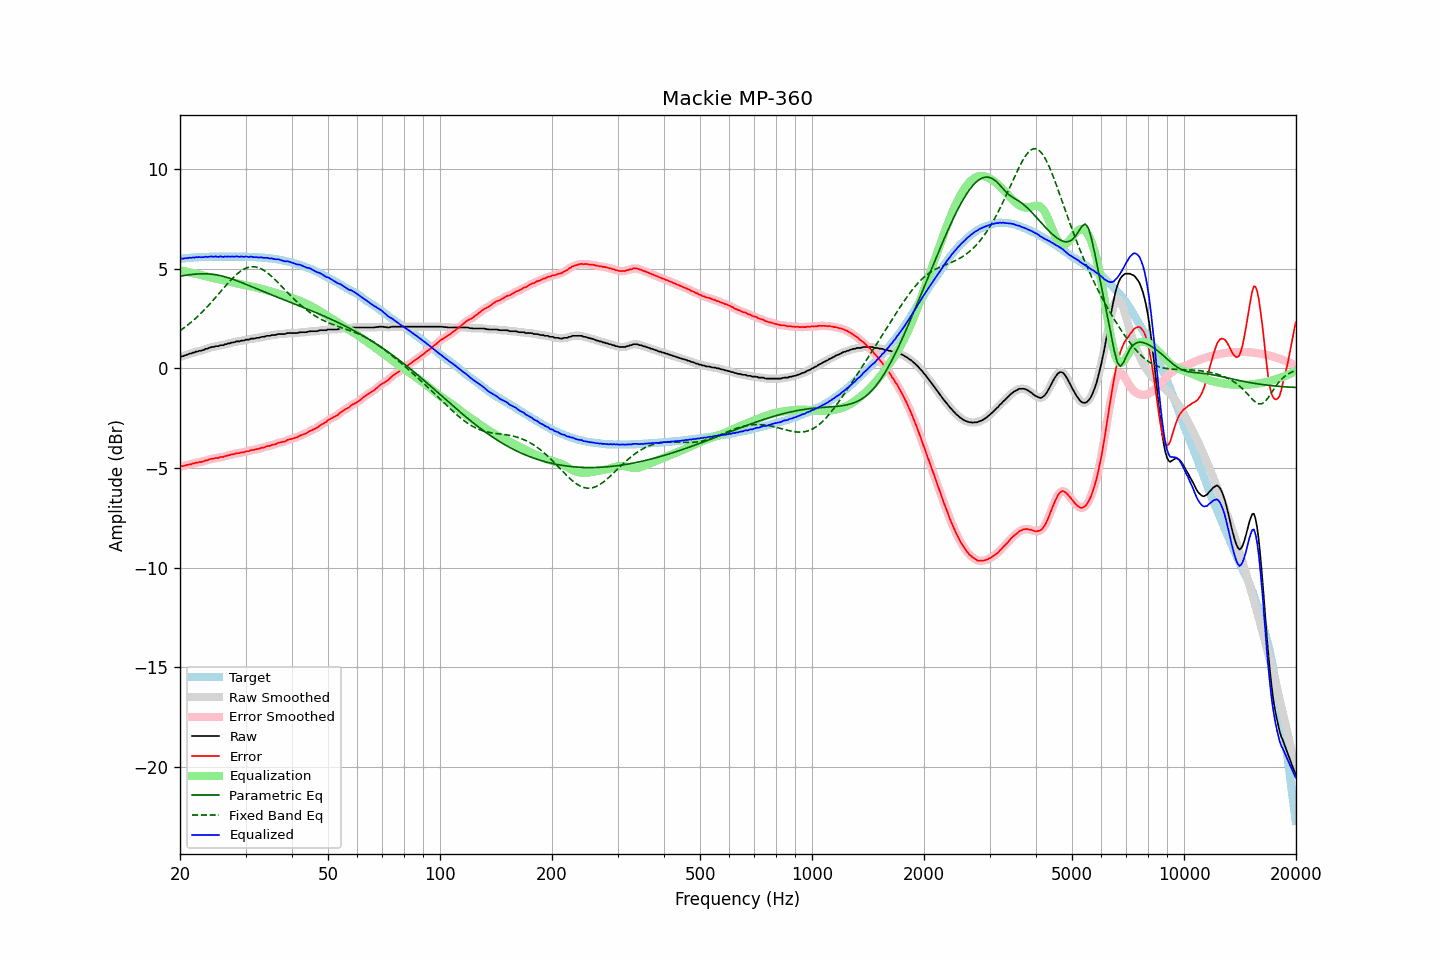

The data file committed next to this chart (first rows):
frequency, raw, error, smoothed, error_smoothed, equalization, parametric_eq, fixed_band_eq, equalized_raw, equalized_smoothed, target
20.00, 0.58, -4.93, 0.58, -4.93, 4.93, 4.64, 1.89, 5.51, 5.51, 5.50
20.20, 0.61, -4.91, 0.60, -4.91, 4.91, 4.65, 1.95, 5.52, 5.51, 5.51
20.40, 0.62, -4.91, 0.62, -4.90, 4.89, 4.66, 2.01, 5.51, 5.52, 5.52
20.61, 0.65, -4.88, 0.65, -4.88, 4.88, 4.67, 2.07, 5.53, 5.52, 5.53
20.81, 0.68, -4.86, 0.68, -4.86, 4.86, 4.68, 2.13, 5.53, 5.54, 5.53
21.02, 0.71, -4.84, 0.71, -4.84, 4.84, 4.69, 2.19, 5.54, 5.54, 5.54
21.23, 0.75, -4.81, 0.74, -4.82, 4.82, 4.70, 2.26, 5.56, 5.55, 5.55
21.44, 0.75, -4.82, 0.76, -4.80, 4.80, 4.71, 2.32, 5.55, 5.56, 5.56
21.66, 0.79, -4.77, 0.79, -4.78, 4.78, 4.72, 2.39, 5.58, 5.57, 5.56
21.87, 0.80, -4.78, 0.81, -4.76, 4.76, 4.73, 2.46, 5.56, 5.57, 5.57
22.09, 0.85, -4.73, 0.84, -4.74, 4.75, 4.74, 2.54, 5.59, 5.58, 5.57
22.31, 0.85, -4.74, 0.85, -4.73, 4.73, 4.74, 2.61, 5.58, 5.58, 5.58
22.54, 0.88, -4.70, 0.88, -4.71, 4.71, 4.75, 2.69, 5.60, 5.59, 5.58
22.76, 0.89, -4.71, 0.89, -4.70, 4.69, 4.75, 2.77, 5.58, 5.58, 5.59
22.99, 0.92, -4.68, 0.92, -4.67, 4.67, 4.75, 2.85, 5.59, 5.59, 5.59
23.22, 0.94, -4.66, 0.94, -4.66, 4.65, 4.75, 2.93, 5.58, 5.59, 5.59
23.45, 0.99, -4.62, 0.97, -4.63, 4.63, 4.75, 3.01, 5.61, 5.60, 5.60
23.69, 0.99, -4.62, 1.00, -4.60, 4.61, 4.75, 3.10, 5.59, 5.60, 5.60
23.92, 1.03, -4.58, 1.03, -4.58, 4.58, 4.74, 3.19, 5.61, 5.61, 5.60
24.16, 1.06, -4.55, 1.05, -4.56, 4.56, 4.74, 3.27, 5.62, 5.61, 5.60
24.40, 1.08, -4.54, 1.07, -4.54, 4.54, 4.73, 3.36, 5.62, 5.62, 5.61
24.65, 1.08, -4.54, 1.09, -4.52, 4.53, 4.72, 3.46, 5.60, 5.62, 5.61
24.89, 1.12, -4.50, 1.10, -4.51, 4.51, 4.71, 3.55, 5.62, 5.61, 5.61
25.14, 1.12, -4.50, 1.12, -4.50, 4.49, 4.69, 3.64, 5.61, 5.61, 5.61
25.39, 1.12, -4.50, 1.14, -4.48, 4.48, 4.68, 3.74, 5.60, 5.62, 5.61
25.65, 1.17, -4.45, 1.14, -4.47, 4.46, 4.66, 3.83, 5.63, 5.61, 5.61
25.91, 1.17, -4.45, 1.17, -4.45, 4.45, 4.64, 3.92, 5.61, 5.61, 5.61
26.16, 1.17, -4.45, 1.18, -4.43, 4.43, 4.62, 4.02, 5.60, 5.61, 5.61
26.43, 1.21, -4.40, 1.20, -4.41, 4.41, 4.60, 4.11, 5.62, 5.61, 5.61
26.69, 1.22, -4.40, 1.22, -4.39, 4.39, 4.58, 4.20, 5.60, 5.61, 5.61
26.96, 1.25, -4.36, 1.25, -4.37, 4.37, 4.55, 4.29, 5.62, 5.62, 5.61
27.23, 1.26, -4.36, 1.27, -4.35, 4.35, 4.53, 4.38, 5.60, 5.61, 5.61
27.50, 1.30, -4.32, 1.29, -4.33, 4.33, 4.50, 4.47, 5.62, 5.61, 5.61
27.77, 1.31, -4.31, 1.31, -4.31, 4.31, 4.47, 4.55, 5.61, 5.61, 5.61
28.05, 1.32, -4.30, 1.33, -4.28, 4.29, 4.44, 4.63, 5.61, 5.62, 5.61
28.33, 1.36, -4.26, 1.34, -4.27, 4.27, 4.41, 4.70, 5.63, 5.61, 5.61
28.62, 1.36, -4.26, 1.36, -4.26, 4.26, 4.38, 4.77, 5.61, 5.62, 5.61
28.90, 1.36, -4.26, 1.37, -4.24, 4.24, 4.35, 4.84, 5.60, 5.61, 5.61
29.19, 1.40, -4.22, 1.38, -4.23, 4.23, 4.32, 4.90, 5.62, 5.61, 5.61
29.48, 1.40, -4.22, 1.40, -4.22, 4.21, 4.29, 4.95, 5.61, 5.61, 5.61
29.78, 1.41, -4.21, 1.42, -4.19, 4.20, 4.25, 5.00, 5.60, 5.61, 5.61
30.08, 1.44, -4.17, 1.43, -4.18, 4.18, 4.22, 5.03, 5.62, 5.60, 5.61
30.38, 1.45, -4.16, 1.45, -4.16, 4.16, 4.19, 5.06, 5.61, 5.61, 5.60
30.68, 1.45, -4.16, 1.47, -4.14, 4.14, 4.16, 5.08, 5.59, 5.61, 5.60
30.99, 1.49, -4.11, 1.48, -4.12, 4.12, 4.12, 5.10, 5.62, 5.60, 5.60
31.30, 1.50, -4.10, 1.49, -4.10, 4.11, 4.09, 5.11, 5.60, 5.60, 5.59
31.61, 1.50, -4.10, 1.51, -4.08, 4.09, 4.06, 5.11, 5.58, 5.59, 5.59
31.93, 1.52, -4.07, 1.51, -4.07, 4.07, 4.02, 5.09, 5.58, 5.58, 5.58
32.24, 1.54, -4.05, 1.53, -4.05, 4.05, 3.99, 5.08, 5.58, 5.58, 5.58
32.57, 1.54, -4.04, 1.55, -4.03, 4.03, 3.96, 5.05, 5.56, 5.58, 5.57
32.89, 1.57, -4.01, 1.56, -4.01, 4.01, 3.92, 5.02, 5.57, 5.57, 5.57
33.22, 1.59, -3.98, 1.58, -3.99, 3.99, 3.89, 4.98, 5.57, 5.56, 5.56
33.55, 1.59, -3.98, 1.60, -3.97, 3.97, 3.86, 4.93, 5.55, 5.56, 5.56
33.89, 1.61, -3.95, 1.61, -3.94, 3.94, 3.82, 4.88, 5.55, 5.56, 5.55
34.23, 1.64, -3.91, 1.62, -3.92, 3.92, 3.79, 4.82, 5.56, 5.54, 5.54
34.57, 1.64, -3.90, 1.64, -3.90, 3.90, 3.76, 4.76, 5.54, 5.54, 5.53
34.92, 1.64, -3.89, 1.65, -3.87, 3.88, 3.73, 4.69, 5.51, 5.53, 5.52
35.27, 1.67, -3.85, 1.66, -3.86, 3.85, 3.69, 4.62, 5.53, 5.51, 5.52
35.62, 1.68, -3.83, 1.67, -3.84, 3.83, 3.66, 4.54, 5.50, 5.50, 5.50
35.97, 1.68, -3.82, 1.69, -3.81, 3.81, 3.63, 4.47, 5.48, 5.49, 5.49
... 635 more rows
